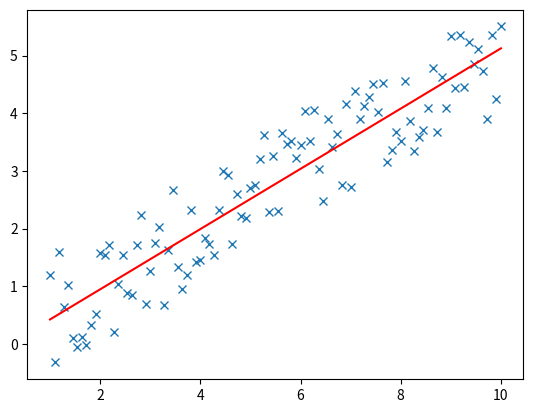

Write the Python code that produced this figure.
# -*- coding: utf-8 -*-
"""Anpassen einer Geraden an einen Datensatz.

Zum Ermitteln von Trends in Datenreihen, kann eine lineare Regression
durchgeführt werden.  Diese lässt sich mit der numpy Funktion polyfit
durchführen.

"""

import matplotlib.pyplot as plt
import numpy as np


# Erstellen einer Zufallsreihe mit zufälligem Rauschen
x = np.linspace(1, 10, 100)
y = 0.5*x + np.random.uniform(-1, 1, size=100)

# Ausgleichsgerade 1. Ordnung erstellen [ f(x) = a(1) * x + a(2) ]
a = np.polyfit(x, y, 1)

# Plotten der Ausgleichsgeraden durch die Punktwolke
fig, ax = plt.subplots()
ax.plot(x, y, marker='x', linestyle='none')  # Plot der Zahlenreihe
ax.plot(x, np.polyval(a, x), 'r')  # Plot des Fits

plt.show()  # Anzeigen des Plots
